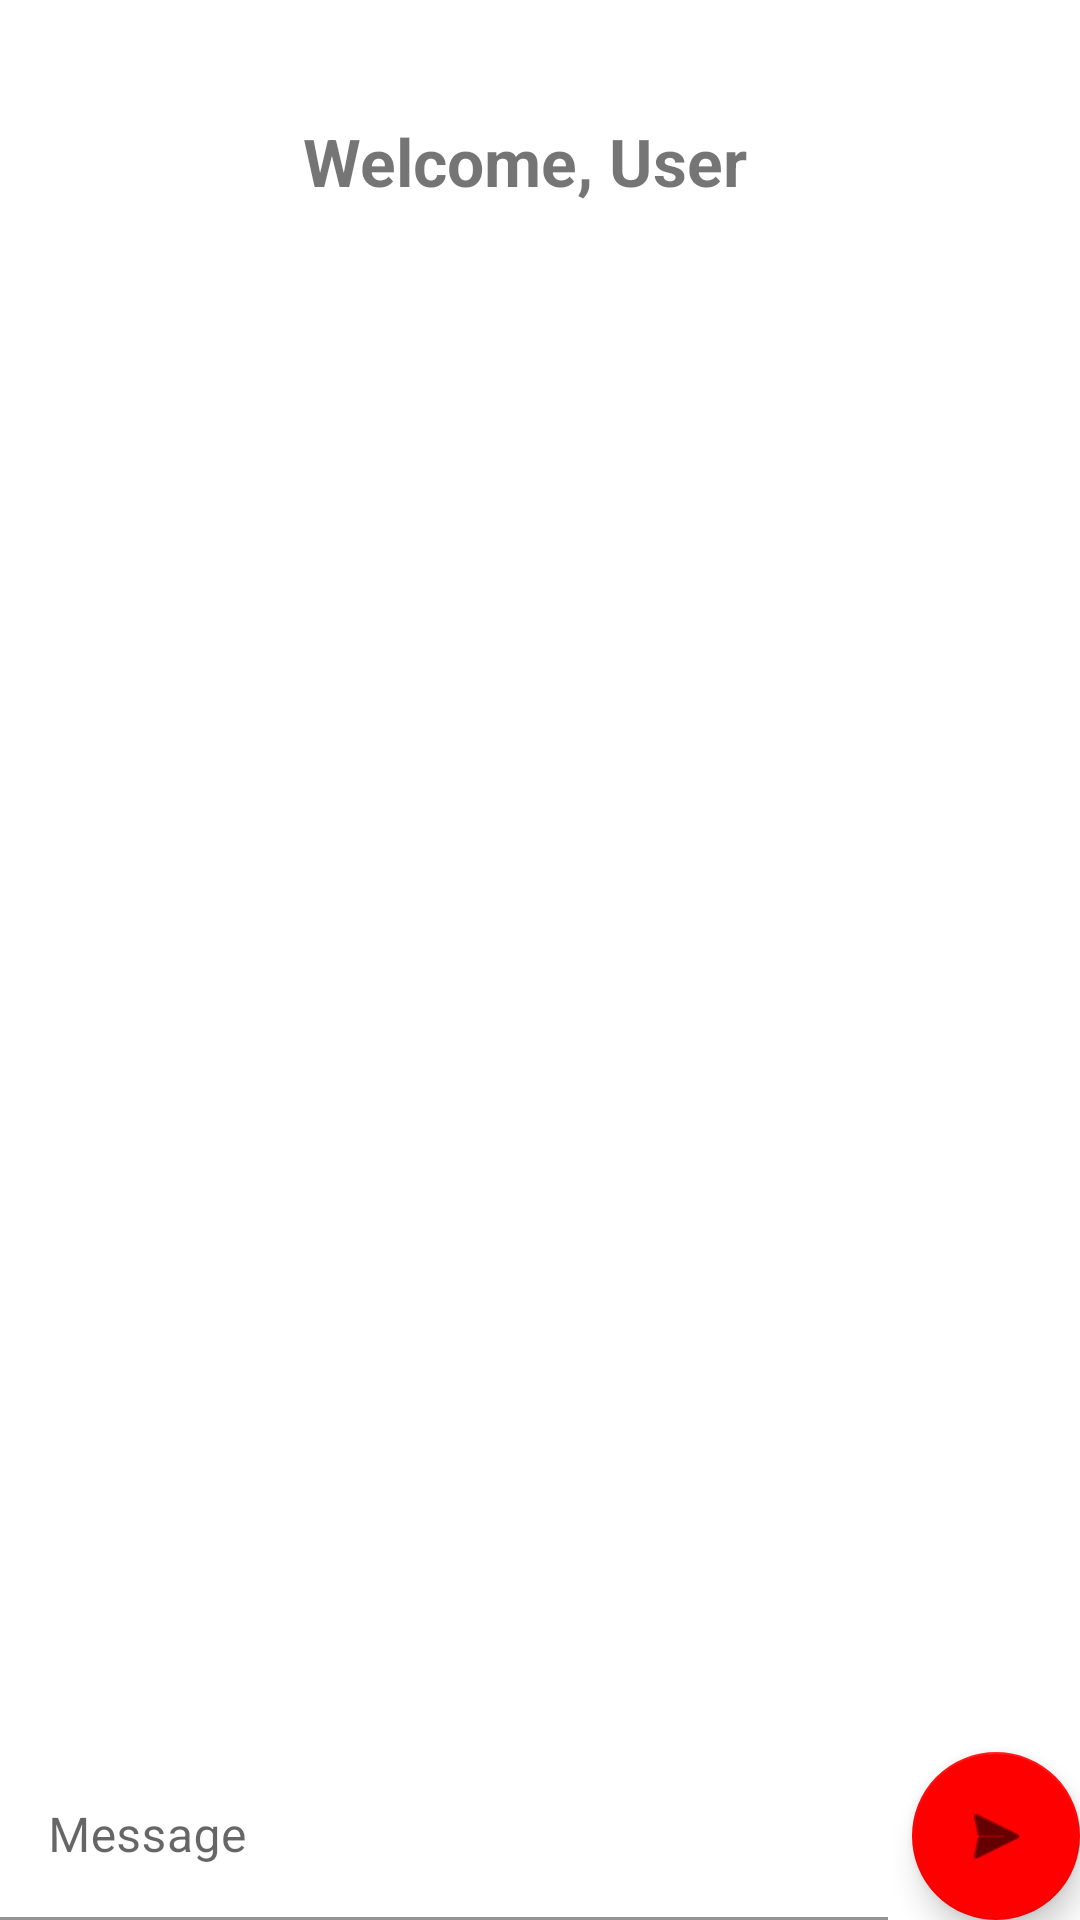

Produce the Android XML layout that renders to this screen, including the resource entries it uses.
<!-- AndroidManifest.xml: application theme Theme.YoadsFirebase -->
<!-- res/layout/activity_chat.xml -->
<?xml version="1.0" encoding="utf-8"?>
<androidx.constraintlayout.widget.ConstraintLayout xmlns:android="http://schemas.android.com/apk/res/android"
    xmlns:app="http://schemas.android.com/apk/res-auto"
    xmlns:tools="http://schemas.android.com/tools"
    android:layout_width="match_parent"
    android:layout_height="match_parent"
    tools:context=".ChatActivity">

    <ImageView
        android:id="@+id/mainUserImage"
        android:layout_width="75dp"
        android:layout_height="75dp"
        android:layout_marginStart="16dp"
        android:layout_marginTop="16dp"
        app:layout_constraintStart_toStartOf="parent"
        app:layout_constraintTop_toTopOf="parent"
        tools:src="@tools:sample/avatars" />

    <TextView
        android:id="@+id/welcomeTV"
        android:layout_width="wrap_content"
        android:layout_height="wrap_content"
        android:layout_marginStart="10dp"
        android:text="Welcome, User"
        android:textSize="22sp"
        android:textStyle="bold"
        app:layout_constraintBottom_toBottomOf="@id/mainUserImage"
        app:layout_constraintStart_toEndOf="@+id/mainUserImage"
        app:layout_constraintTop_toTopOf="@id/mainUserImage" />

    <com.google.android.material.textfield.TextInputLayout
        android:id="@+id/textInputLayout"
        android:layout_width="0dp"
        android:layout_height="wrap_content"
        android:layout_marginEnd="64dp"
        app:layout_constraintBottom_toBottomOf="parent"
        app:layout_constraintEnd_toEndOf="parent"
        app:layout_constraintStart_toStartOf="parent">

        <com.google.android.material.textfield.TextInputEditText
            android:id="@+id/messageET"
            android:layout_width="match_parent"
            android:layout_height="wrap_content"
            android:background="@android:color/transparent"
            android:hint="Message" />
    </com.google.android.material.textfield.TextInputLayout>

    <com.google.android.material.floatingactionbutton.FloatingActionButton
        android:id="@+id/addMessageBtn"
        android:layout_width="0dp"
        android:layout_height="wrap_content"
        android:layout_marginStart="8dp"
        android:clickable="true"
        app:layout_constraintBottom_toBottomOf="parent"
        app:layout_constraintEnd_toEndOf="parent"
        app:layout_constraintStart_toEndOf="@+id/textInputLayout"
        app:srcCompat="@android:drawable/ic_menu_send" />

    <androidx.recyclerview.widget.RecyclerView
        android:id="@+id/chatRV"
        android:layout_width="0dp"
        android:layout_height="0dp"
        app:layout_constraintBottom_toTopOf="@+id/addMessageBtn"
        app:layout_constraintEnd_toEndOf="parent"
        app:layout_constraintStart_toStartOf="parent"
        app:layout_constraintTop_toBottomOf="@+id/mainUserImage" />

</androidx.constraintlayout.widget.ConstraintLayout>
<!-- resources referenced by this layout -->
<resources>
  <style name="Theme.YoadsFirebase" parent="Theme.MaterialComponents.DayNight.DarkActionBar">
          
          <item name="colorPrimary">#FFA500</item>
          <item name="colorPrimaryVariant">#FFA500</item>
          <item name="colorOnPrimary">#FF0100</item>
          
          <item name="colorSecondary">#FF0000</item>
          <item name="colorSecondaryVariant">#FF0000</item>
          <item name="colorOnSecondary">@color/black</item>
          
          <item name="android:statusBarColor" tools:targetApi="l">?attr/colorPrimaryVariant</item>
          
      </style>
  <!-- not gathered from this repository: default colours our renderer supplied (Android Studio template values) -->
  <color name="black">#FF000000</color>
</resources>
